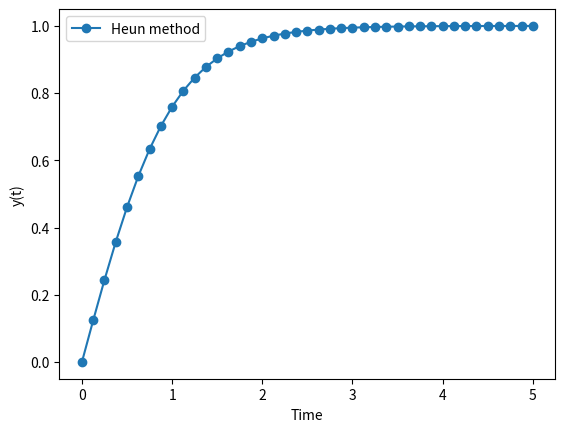

Write the Python code that produced this figure.
import numpy as np

def heun(odefun, tspan, y0, Nh, *args):
    """
    Solve differential equations using the Heun method.
    
    Parameters:
    odefun : callable
        The function computing the derivative of y at t.
    tspan : tuple
        The time span (t0, tfinal) of integration.
    y0 : array_like
        Initial condition on y (can be a vector).
    Nh : int
        Number of equally spaced intervals.
    *args : tuple, optional
        Additional arguments to pass to the derivative function.
        
    Returns:
    t : ndarray
        A 1D array of time points where the solution was computed.
    y : ndarray
        A 2D array of values representing the solution.
    """
    h = (tspan[1] - tspan[0]) / Nh
    t = np.linspace(tspan[0], tspan[1], Nh+1)
    y = np.empty((Nh+1, len(y0)))
    y[0, :] = y0
    
    for i in range(Nh):
        # forward euler step
        y_end = y[i, :] + h * odefun(t[i], y[i, :], *args)
        # f(t_{n+1},y_n+1 )
        pred_y = odefun(t[i] + h, y_end, *args)
        y[i+1, :] = y[i, :] + 0.5 * h * (odefun(t[i], y[i, :], *args) + pred_y)
        
    return t, y

# Exemple d'utilisation avec une EDO simple
if __name__ == "__main__":
    import matplotlib.pyplot as plt

    # Définir la fonction dérivée pour l'EDO y' = 1 - y^2
    def dydt(t, y): return 1 - y**2

    
    # Conditions initiales et paramètres de la simulation
    tspan = (0, 5)
    y0 = [0]
    Nh = 40
    
    # Résoudre l'EDO
    t, y = heun(dydt, tspan, y0, Nh)
    
    # Tracer la solution
    plt.plot(t, y[:, 0], '-o', label='Heun method')
    plt.xlabel('Time')
    plt.ylabel('y(t)')
    plt.legend()
    plt.show()
